Run: headless pygame with SDL's dummy video driver; simulated clock (each Clock.tick advances the game by its frame time, no real sleeping); random seed 0; keys injected as events and as key.get_pressed() state; no mouse input.
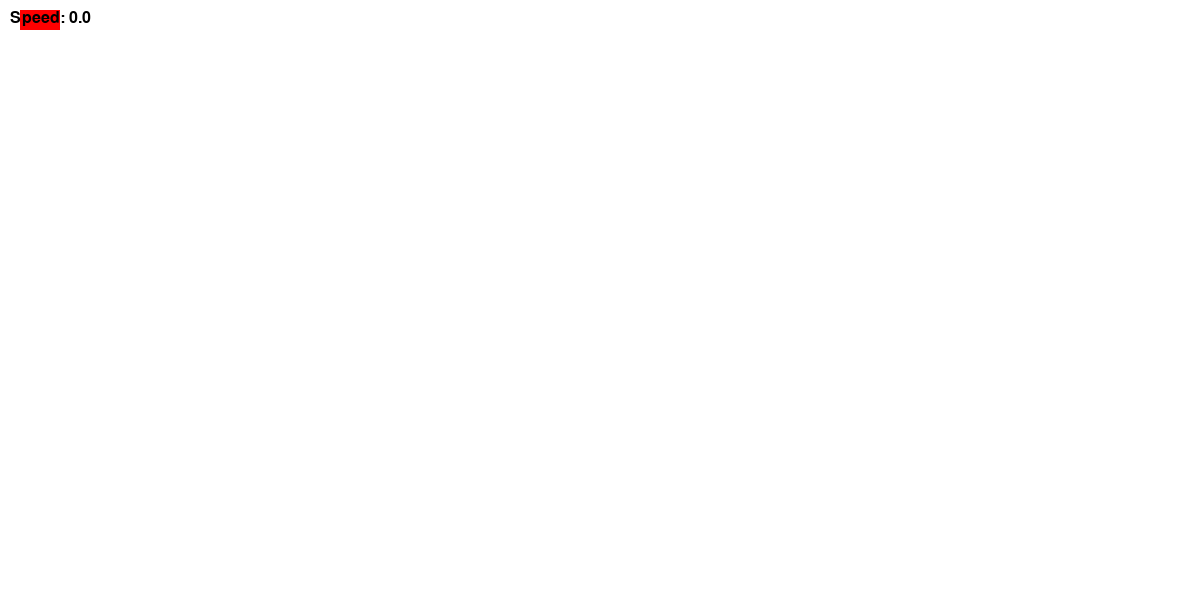
Frame 1 of 4 · flips 1–60 · no input
Frame 2 of 4 · flips 61–180 · tapped SPACE, RETURN · held RIGHT (→), D · screen unchanged from frame 1, image omitted
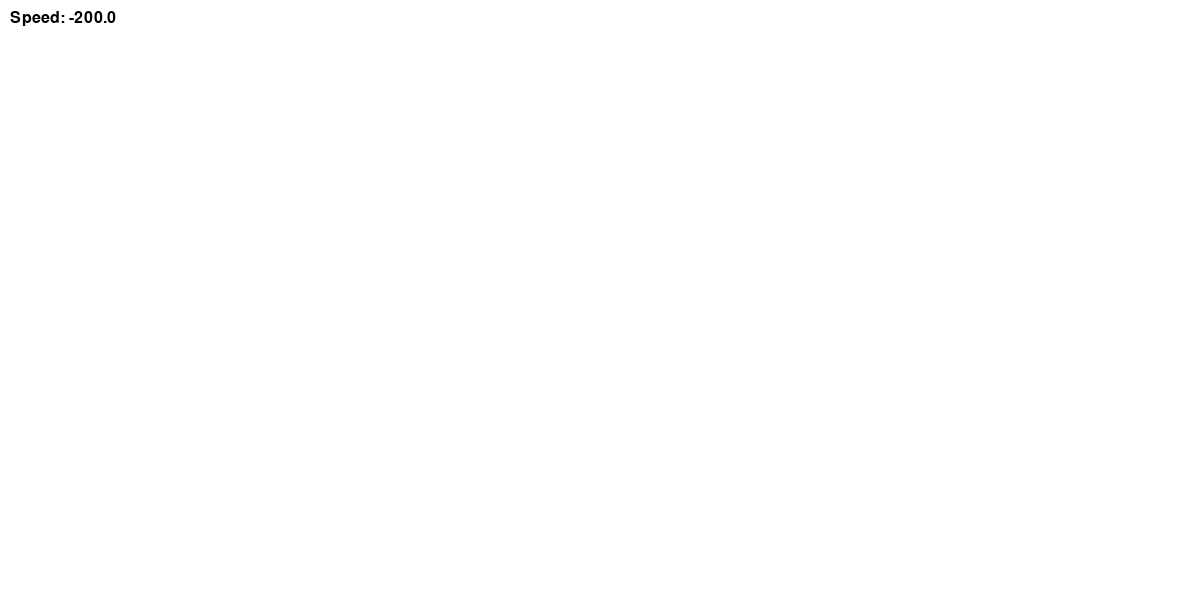
Frame 3 of 4 · flips 181–300 · held DOWN (↓), S
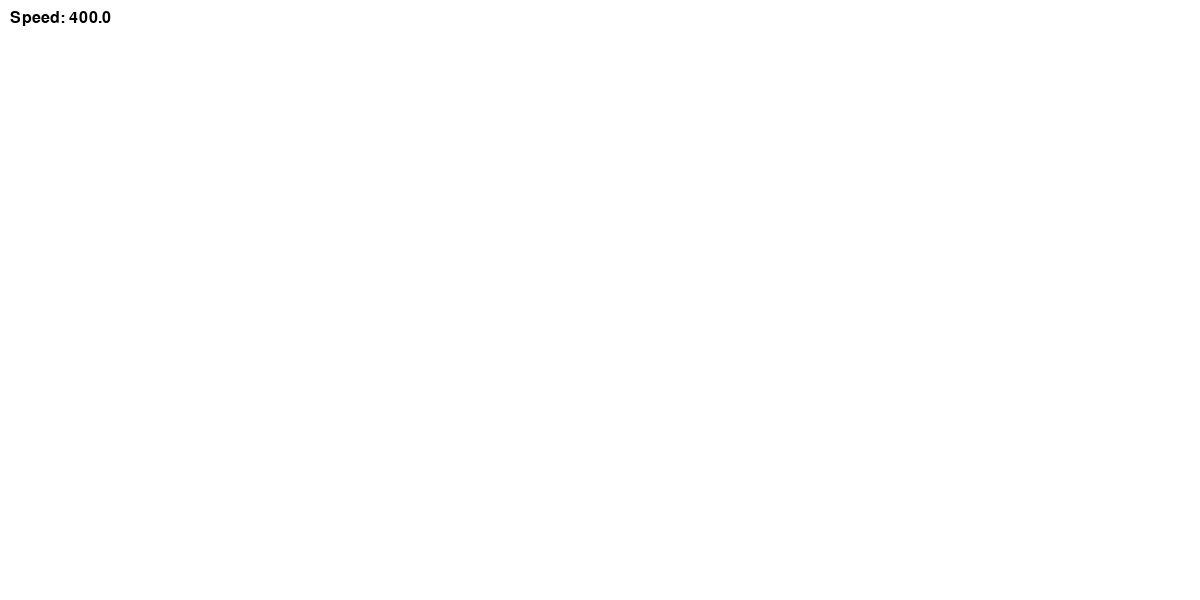
Frame 4 of 4 · flips 301–420 · held LEFT (←), A, UP (↑), W

The pygame program that drew these frames:

import pygame
import sys
import math

pygame.init()

screen_width, screen_height = 1200, 600
screen = pygame.display.set_mode((screen_width, screen_height))
pygame.display.set_caption("Car Racing")

WHITE = (255, 255, 255)
RED = (255,0,0)
clock = pygame.time.Clock()

#Car Class
class Car:
    def __init__(self, x, y):
        #Just plain old constants
        self.max_speed = 400
        self.accel = 5
        self.brake = 25
        self.friction = 10
        self.turn_rate = 0.1
        self.x = x
        self.speed = 0
        self.y = y
        self.angle = 0
        self.width = 40
        self.height = 20
    
    def draw(self, surface):
        # Create a rect surface
        car_surf = pygame.Surface((self.width, self.height), pygame.SRCALPHA)
        car_surf.fill(RED)
        # Rotate it
        rotated = pygame.transform.rotate(car_surf, -math.degrees(self.angle))
        # Center it on self.x, self.y
        rect = rotated.get_rect(center=(self.x, self.y))
        surface.blit(rotated, rect)

    def move(self, keys, dt):
        #simple movement script
        if not keys[pygame.K_w] and not keys[pygame.K_s]:
            if self.speed > 0:
                self.speed = max(0, self.speed - self.friction)
            elif self.speed < 0:
                self.speed = min(0, self.speed + self.friction)

        if keys[pygame.K_w]:
            self.speed += self.accel 
        if keys[pygame.K_s]:
            self.speed -= self.brake 

        self.speed = max(-self.max_speed/2, min(self.speed, self.max_speed))

        if abs(self.speed) > 0.1:
            turn = 0
            if keys[pygame.K_a]:
                turn -= 1
            if keys[pygame.K_d]:
                turn += 1
            self.angle += turn * self.turn_rate * (abs(self.speed) / self.max_speed)#radians

        self.x += math.cos(self.angle) * self.speed *dt
        self.y += math.sin(self.angle) * self.speed *dt 

font = pygame.font.SysFont(None, 24) #For looking at speed

car = Car(40,20)

while True:
    for event in pygame.event.get():
        if event.type == pygame.QUIT:
            pygame.quit()
            sys.exit()

    dt = clock.tick(60) / 1000.0   # only once
    keys = pygame.key.get_pressed()
    car.move(keys, dt)              # update first
    screen.fill(WHITE)
    car.draw(screen)                # then draw
    speed_text = font.render(f"Speed: {car.speed:.1f}", True, (0, 0, 0))
    screen.blit(speed_text, (10, 10))
    pygame.display.flip()
